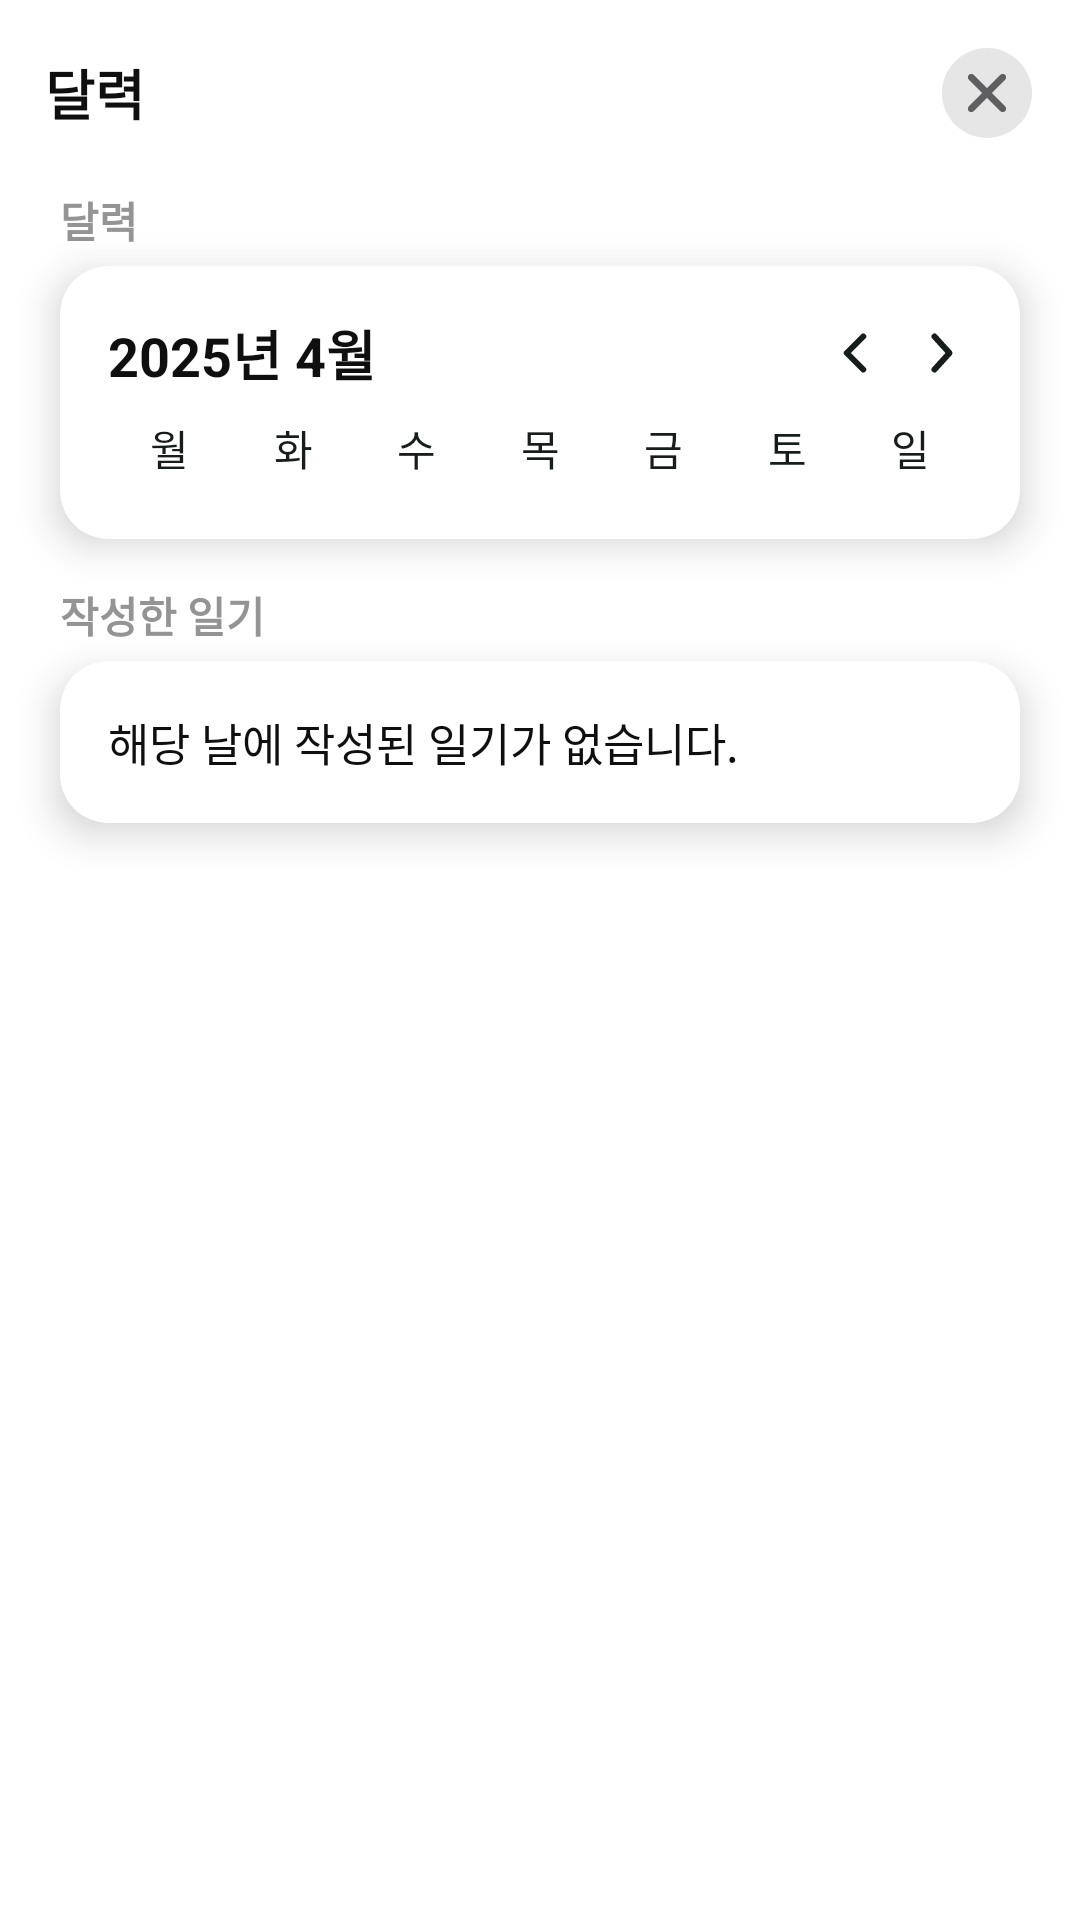

Here is an Android app screen rendered from its layout file. Give the layout XML and the strings, colors and styles it references.
<!-- AndroidManifest.xml: application theme Theme.MooDiaryFinal -->
<!-- res/layout/activity_calendar.xml -->
<?xml version="1.0" encoding="utf-8"?>
<ScrollView xmlns:android="http://schemas.android.com/apk/res/android"
    android:layout_width="match_parent"
    android:layout_height="match_parent"
    xmlns:app="http://schemas.android.com/apk/res-auto"
    android:fillViewport="true"
    android:background="@android:color/white"
    android:fitsSystemWindows="true">

    <LinearLayout
        android:id="@+id/calendar_root"
        android:layout_width="match_parent"
        android:layout_height="wrap_content"
        android:orientation="vertical" >

        
        <LinearLayout
            android:layout_width="match_parent"
            android:layout_height="wrap_content"
            android:orientation="horizontal"
            android:paddingTop="15dp"
            android:gravity="center_vertical"
            android:layout_marginBottom="8dp">

            <TextView
                android:id="@+id/title"
                android:layout_width="0dp"
                android:layout_height="wrap_content"
                android:text="달력"
                android:textSize="18sp"
                android:textStyle="bold"
                android:paddingLeft="15dp"
                android:textColor="#0F0F0F"
                android:layout_weight="1"/>

            <ImageButton
                android:id="@+id/btn_close"
                android:layout_width="32dp"
                android:layout_height="32dp"
                android:layout_marginEnd="15dp"
                android:src="@drawable/ic_close2"
                android:background="@android:color/transparent"
                android:contentDescription="닫기" />
        </LinearLayout>

        
        <TextView
            android:id="@+id/calendarSectionTitle"
            android:layout_width="wrap_content"
            android:layout_height="wrap_content"
            android:text="달력"
            android:textColor="#949494"
            android:textStyle="bold"
            android:textSize="14sp"
            android:layout_marginStart="20dp"
            android:layout_marginTop="8dp"
            android:layout_marginBottom="5dp"/>

        <androidx.cardview.widget.CardView
            xmlns:android="http://schemas.android.com/apk/res/android"
            xmlns:app="http://schemas.android.com/apk/res-auto"
            android:id="@+id/calendarCard"
            android:layout_width="match_parent"
            android:layout_height="wrap_content"
            android:layout_marginLeft="20dp"
            android:layout_marginRight="20dp"
            app:cardCornerRadius="16dp"
            app:cardElevation="8dp"
            app:cardBackgroundColor="@android:color/white">

            <LinearLayout
                android:layout_width="match_parent"
                android:layout_height="wrap_content"
                android:orientation="vertical"
                android:padding="16dp" >

                
                <LinearLayout
                    android:id="@+id/header_container"
                    android:layout_width="match_parent"
                    android:layout_height="wrap_content"
                    android:orientation="horizontal"
                    android:gravity="center"
                    android:layout_marginBottom="8dp">

                    
                    <LinearLayout
                        android:layout_width="0dp"
                        android:layout_height="wrap_content"
                        android:layout_weight="1"
                        android:orientation="horizontal"
                        android:gravity="center_vertical">

                        <TextView
                            android:id="@+id/txt_month"
                            android:layout_width="wrap_content"
                            android:layout_height="wrap_content"
                            android:text="2025년 4월"
                            android:textSize="18sp"
                            android:textColor="#0F0F0F"
                            android:textStyle="bold" />

                    </LinearLayout>

                    
                    <ImageButton
                        android:id="@+id/btn_prev"
                        android:layout_width="wrap_content"
                        android:layout_height="wrap_content"
                        android:src="@drawable/ic_arrow_left"
                        android:background="@android:color/transparent"
                        android:contentDescription="이전 달" />

                    <ImageButton
                        android:id="@+id/btn_next"
                        android:layout_width="wrap_content"
                        android:layout_height="wrap_content"
                        android:src="@drawable/ic_arrow_right"
                        android:background="@android:color/transparent"
                        android:contentDescription="다음 달"
                        android:layout_marginStart="8dp" />

                </LinearLayout>

                
                <GridLayout
                    android:layout_width="match_parent"
                    android:layout_height="wrap_content"
                    android:columnCount="7"
                    android:layout_marginBottom="4dp">

                    
                    <TextView android:layout_width="0dp" android:layout_height="wrap_content" android:layout_columnWeight="1" android:gravity="center" android:text="월" android:textColor="#171D1B"/>
                    <TextView android:layout_width="0dp" android:layout_height="wrap_content" android:layout_columnWeight="1" android:gravity="center" android:text="화" android:textColor="#171D1B"/>
                    <TextView android:layout_width="0dp" android:layout_height="wrap_content" android:layout_columnWeight="1" android:gravity="center" android:text="수" android:textColor="#171D1B"/>
                    <TextView android:layout_width="0dp" android:layout_height="wrap_content" android:layout_columnWeight="1" android:gravity="center" android:text="목" android:textColor="#171D1B"/>
                    <TextView android:layout_width="0dp" android:layout_height="wrap_content" android:layout_columnWeight="1" android:gravity="center" android:text="금" android:textColor="#171D1B"/>
                    <TextView android:layout_width="0dp" android:layout_height="wrap_content" android:layout_columnWeight="1" android:gravity="center" android:text="토" android:textColor="#171D1B"/>
                    <TextView android:layout_width="0dp" android:layout_height="wrap_content" android:layout_columnWeight="1" android:gravity="center" android:text="일" android:textColor="#171D1B"/>

                </GridLayout>

                
                <androidx.recyclerview.widget.RecyclerView
                    android:id="@+id/calendarRecyclerView"
                    android:layout_width="match_parent"
                    android:layout_height="wrap_content"
                    android:nestedScrollingEnabled="false" />
            </LinearLayout>
        </androidx.cardview.widget.CardView>

        
        <TextView
            android:id="@+id/diary_title"
            android:layout_width="wrap_content"
            android:layout_height="wrap_content"
            android:text="작성한 일기"
            android:textColor="#949494"
            android:textStyle="bold"
            android:textSize="14sp"
            android:layout_marginStart="20dp"
            android:layout_marginTop="15dp"
            android:layout_marginBottom="5dp" />

        <androidx.cardview.widget.CardView
            android:id="@+id/diaryCard"
            android:layout_width="match_parent"
            android:layout_height="wrap_content"
            android:layout_marginLeft="20dp"
            android:layout_marginRight="20dp"
            app:cardCornerRadius="16dp"
            app:cardElevation="8dp">

            <LinearLayout
                android:layout_width="match_parent"
                android:layout_height="wrap_content"
                android:orientation="vertical"
                android:padding="16dp">

                
                <ImageView
                    android:id="@+id/diaryImageView"
                    android:layout_width="match_parent"
                    android:layout_height="200dp"
                    android:scaleType="centerCrop"
                    android:visibility="gone" />
                
                <TextView
                    android:id="@+id/diaryText"
                    android:layout_width="match_parent"
                    android:layout_height="wrap_content"
                    android:text="해당 날에 작성된 일기가 없습니다."
                    android:textSize="15sp"
                    android:textColor="#0F0F0F" />


            </LinearLayout>
        </androidx.cardview.widget.CardView>
    </LinearLayout>
</ScrollView>
<!-- resources referenced by this layout -->
<resources>
  <!-- drawable ic_arrow_left (drawable) -->
  <?xml version="1.0" encoding="utf-8"?>
  <vector xmlns:android="http://schemas.android.com/apk/res/android"
      android:width="22dp"
      android:height="22dp"
      android:viewportWidth="22"
      android:viewportHeight="22">
      <path
          android:strokeColor="#FF171D1B"
          android:strokeWidth="2"
          android:strokeLineCap="round"
          android:strokeLineJoin="round"
          android:pathData="M13.75 16.5L8.25 11l5.5-5.5"/>
  </vector>
  <!-- drawable ic_arrow_right (drawable) -->
  <?xml version="1.0" encoding="utf-8"?>
  <vector xmlns:android="http://schemas.android.com/apk/res/android"
      android:width="20dp"
      android:height="22dp"
      android:viewportWidth="20"
      android:viewportHeight="22">
      <path
          android:strokeColor="#FF171D1B"
          android:strokeWidth="2"
          android:strokeLineCap="round"
          android:strokeLineJoin="round"
          android:pathData="M7.5 5.5l5 5.5-5 5.5"/>
  </vector>
  <!-- drawable ic_close2 (drawable) -->
  <?xml version="1.0" encoding="utf-8"?>
  <vector xmlns:android="http://schemas.android.com/apk/res/android"
      android:width="30dp"
      android:height="30dp"
      android:viewportWidth="30"
      android:viewportHeight="30">
      <path
          android:fillColor="#FFE6E6E6"
          android:pathData="M15 0A15 15 0 1 0 15 30 15 15 0 1 0 15 0z"/>
      <path
          android:fillColor="#FF5F5F61"
          android:pathData="M16.6 15l4.44-4.45c0.22-0.21 0.33-0.5 0.33-0.8 0-0.3-0.11-0.58-0.32-0.8-0.22-0.2-0.5-0.33-0.8-0.33-0.3 0-0.59 0.12-0.8 0.33L15 13.41l-4.45-4.46c-0.21-0.2-0.5-0.33-0.8-0.33-0.3 0-0.59 0.12-0.8 0.33-0.2 0.21-0.33 0.5-0.33 0.8 0 0.3 0.12 0.59 0.33 0.8L13.41 15l-4.46 4.45c-0.2 0.21-0.33 0.5-0.33 0.8 0 0.3 0.12 0.59 0.33 0.8 0.21 0.2 0.5 0.33 0.8 0.33 0.3 0 0.59-0.12 0.8-0.33L15 16.59l4.45 4.46c0.21 0.2 0.5 0.33 0.8 0.33 0.3 0 0.59-0.12 0.8-0.33 0.2-0.21 0.33-0.5 0.33-0.8 0-0.3-0.12-0.59-0.33-0.8L16.59 15Z"/>
  </vector>
  <style name="Theme.MooDiaryFinal" parent="Base.Theme.MooDiaryFinal" />
  <style name="Base.Theme.MooDiaryFinal" parent="Theme.Material3.DayNight.NoActionBar">
          
          
      </style>
</resources>
